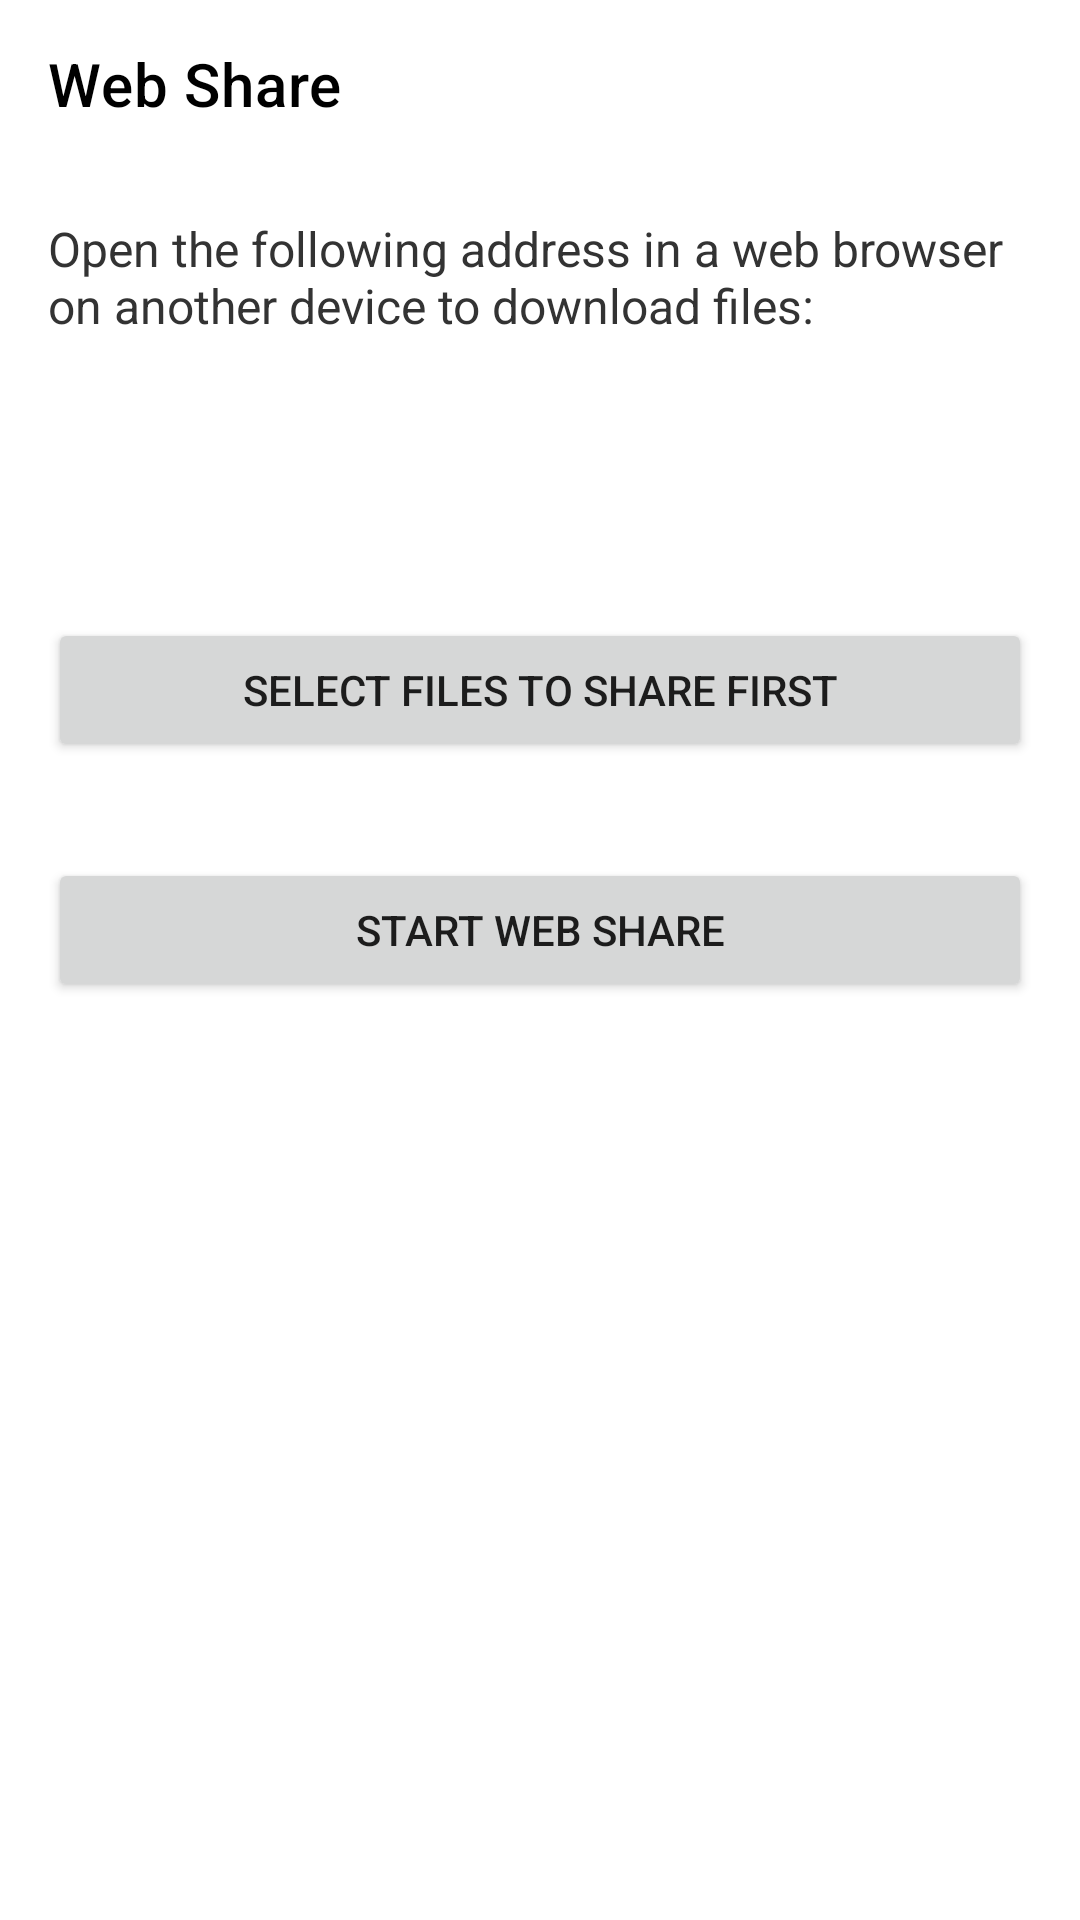

This screen was rendered from an Android layout file. Write that file and the resources it references.
<!-- AndroidManifest.xml: application theme Theme.TFileTransporter -->
<!-- res/layout/activity_web_share.xml -->
<?xml version="1.0" encoding="utf-8"?>
<LinearLayout xmlns:android="http://schemas.android.com/apk/res/android"
    android:layout_width="match_parent"
    android:layout_height="match_parent"
    xmlns:app="http://schemas.android.com/apk/res-auto"
    android:orientation="vertical"
    android:background="@color/white">

    <androidx.appcompat.widget.Toolbar
        android:id="@+id/toolbar"
        android:layout_width="match_parent"
        android:layout_height="wrap_content"
        app:title="@string/web_share_title"
        app:titleTextColor="@color/black"
        app:navigationIcon="@drawable/ic_back_arrow" />
        
    <TextView
        android:layout_width="match_parent"
        android:layout_height="wrap_content"
        android:padding="16dp"
        android:text="@string/web_share_description"
        android:textColor="@color/black_1"
        android:textSize="16sp" />
        
    <TextView
        android:id="@+id/tv_address"
        android:layout_width="match_parent"
        android:layout_height="wrap_content"
        android:padding="16dp"
        android:text=""
        android:textStyle="bold"
        android:gravity="center"
        android:textColor="@color/black"
        android:textSize="22sp" />
        
    <Button
        android:id="@+id/btn_select_files"
        android:layout_width="match_parent"
        android:layout_height="wrap_content"
        android:layout_margin="16dp"
        android:text="@string/web_share_select_files" />
        
    <Button
        android:id="@+id/btn_toggle_server"
        android:layout_width="match_parent"
        android:layout_height="wrap_content"
        android:layout_margin="16dp"
        android:text="@string/web_share_start" />
        
    <androidx.recyclerview.widget.RecyclerView
        android:id="@+id/rv_files"
        android:layout_width="match_parent"
        android:layout_height="0dp"
        android:layout_weight="1"
        android:padding="8dp"
        android:clipToPadding="false" />

</LinearLayout>
<!-- resources referenced by this layout -->
<resources>
  <color name="black">#FF000000</color>
  <color name="black_1">#333333</color>
  <color name="white">#FFFFFFFF</color>
  <string name="web_share_description">Open the following address in a web browser on another device to download files:</string>
  <string name="web_share_select_files">Select files to share first</string>
  <string name="web_share_start">Start Web Share</string>
  <string name="web_share_title">Web Share</string>
  <style name="Theme.TFileTransporter" parent="Theme.MaterialComponents.DayNight.NoActionBar">
          
          <item name="colorPrimary">@color/teal_200</item>
          <item name="colorAccent">@color/teal_200</item>
          <item name="colorPrimaryDark">@color/teal_700</item>
  
          <item name="android:windowBackground">@color/white</item>
          <item name="android:splitMotionEvents">false</item>
          <item name="android:windowEnableSplitTouch">false</item>
      </style>
  <color name="teal_200">#FF03DAC5</color>
  <color name="teal_700">#FF018786</color>
</resources>
